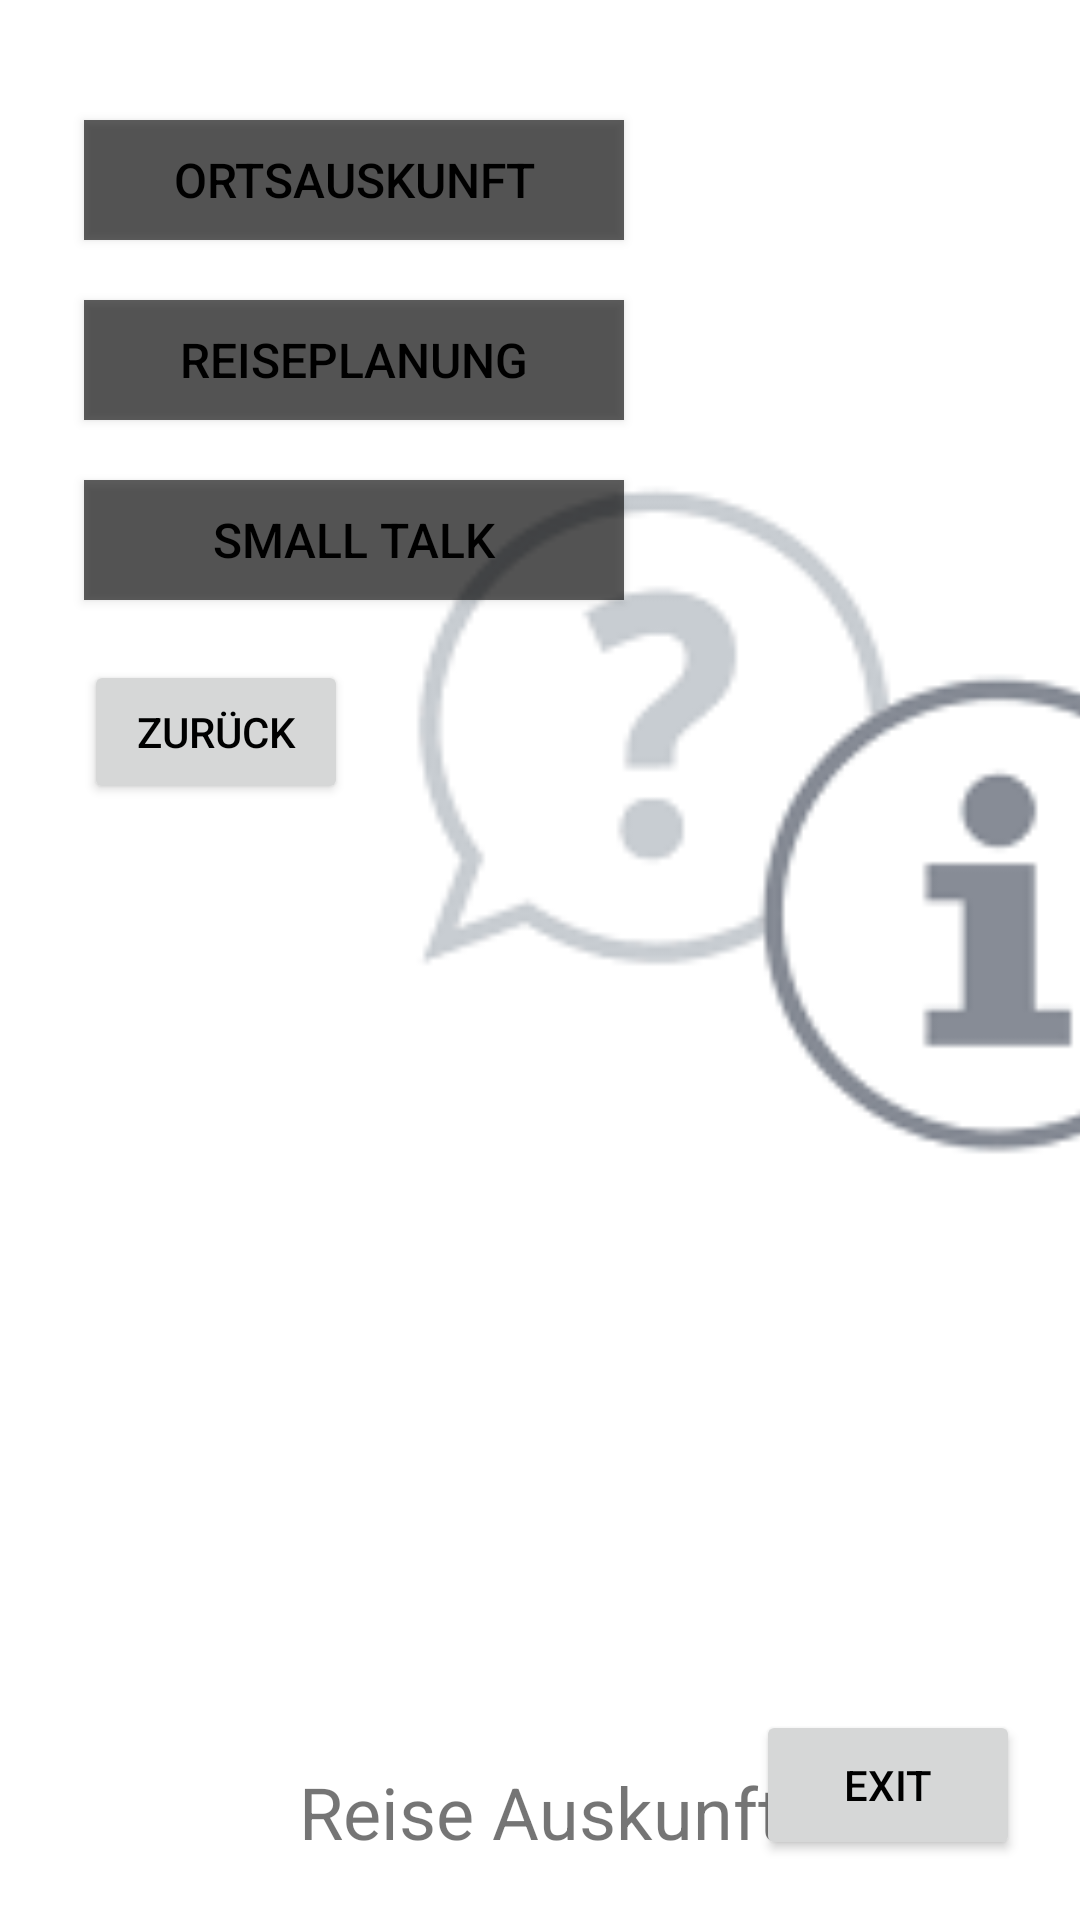

Write the Android layout XML for this screen, with the resource values it uses.
<!-- AndroidManifest.xml: application theme Theme.EAM_v1 -->
<!-- res/layout/activity_reise_auskunft.xml -->
<?xml version="1.0" encoding="utf-8"?>

<androidx.constraintlayout.widget.ConstraintLayout xmlns:android="http://schemas.android.com/apk/res/android"
    xmlns:app="http://schemas.android.com/apk/res-auto"
    xmlns:tools="http://schemas.android.com/tools"
    android:layout_width="match_parent"
    android:layout_height="match_parent"
    tools:context=".ReiseAuskunft">

    <TextView
        android:id="@+id/textView4"
        android:layout_width="wrap_content"
        android:layout_height="wrap_content"
        android:layout_marginBottom="20dp"
        android:text="@string/button_ReiseAuskunft"
        android:textSize="24sp"
        app:layout_constraintBottom_toBottomOf="parent"
        app:layout_constraintEnd_toEndOf="parent"
        app:layout_constraintStart_toStartOf="parent" />

    <Button
        android:id="@+id/button5"
        android:layout_width="wrap_content"
        android:layout_height="wrap_content"
        android:layout_marginTop="20dp"
        android:onClick="startMainActivity"
        android:text="@string/button_back"
        android:textColor="@color/black"
        app:layout_constraintStart_toStartOf="@+id/button2"
        app:layout_constraintTop_toBottomOf="@+id/button3" />

    <Button
        android:id="@+id/button2"
        android:layout_width="180dp"
        android:layout_height="40dp"
        android:layout_marginStart="28dp"
        android:layout_marginTop="40dp"
        android:background="#9F000000"
        android:onClick="startOrtsAuskunft"
        android:text="@string/button_OrtsAuskunft"
        android:textColor="@color/black"
        android:textSize="16sp"
        app:layout_constraintStart_toStartOf="parent"
        app:layout_constraintTop_toTopOf="parent" />

    <Button
        android:id="@+id/button3"
        android:layout_width="180dp"
        android:layout_height="40dp"
        android:layout_marginTop="20dp"
        android:background="#9F000000"
        android:onClick="startSmallTalk"
        android:text="@string/button_SmallTalk"
        android:textColor="@color/black"
        android:textSize="16sp"
        app:layout_constraintStart_toStartOf="@+id/button2"
        app:layout_constraintTop_toBottomOf="@+id/button4" />

    <Button
        android:id="@+id/button4"
        android:layout_width="180dp"
        android:layout_height="40dp"
        android:layout_marginTop="20dp"
        android:background="#9F000000"
        android:onClick="startReisePlanung"
        android:text="@string/button_Reiseplanung"
        android:textColor="@color/black"
        android:textSize="16sp"
        app:layout_constraintStart_toStartOf="@+id/button2"
        app:layout_constraintTop_toBottomOf="@+id/button2" />

    <Button
        android:id="@+id/exit"
        android:layout_width="wrap_content"
        android:layout_height="50dp"
        android:layout_marginEnd="20dp"
        android:layout_marginBottom="20dp"
        android:onClick="startExit"
        android:text="@string/button_exit"
        android:textColor="@color/black"
        app:layout_constraintBottom_toBottomOf="parent"
        app:layout_constraintEnd_toEndOf="parent" />

    <ImageView
        android:id="@+id/imageView3"
        android:layout_width="71dp"
        android:layout_height="52dp"
        android:layout_marginStart="20dp"
        android:layout_marginBottom="10dp"
        app:layout_constraintBottom_toBottomOf="parent"
        app:layout_constraintStart_toStartOf="parent"
        app:srcCompat="@drawable/db_logo" />

    <ImageView
        android:id="@+id/imageView_ReiseAuskunft"
        android:layout_width="623dp"
        android:layout_height="392dp"
        app:layout_constraintBottom_toTopOf="@+id/exit"
        app:layout_constraintEnd_toEndOf="parent"
        app:layout_constraintStart_toEndOf="@+id/button2"
        app:layout_constraintTop_toTopOf="parent"
        app:srcCompat="@drawable/reis_auskunft" />

</androidx.constraintlayout.widget.ConstraintLayout>
<!-- resources referenced by this layout -->
<resources>
  <color name="black">#FF000000</color>
  <!-- drawable reis_auskunft: png bitmap (drawable, 2484 bytes) -->
  <string name="button_OrtsAuskunft">Ortsauskunft</string>
  <string name="button_ReiseAuskunft">Reise Auskunft</string>
  <string name="button_Reiseplanung">Reiseplanung</string>
  <string name="button_SmallTalk">Small Talk</string>
  <string name="button_back">Zurück</string>
  <string name="button_exit">Exit</string>
  <style name="Theme.EAM_v1" parent="Theme.MaterialComponents.DayNight.DarkActionBar">
          
          <item name="colorPrimary">@color/purple_500</item>
          <item name="colorPrimaryVariant">@color/purple_700</item>
          <item name="colorOnPrimary">@color/white</item>
          
          <item name="colorSecondary">@color/teal_200</item>
          <item name="colorSecondaryVariant">@color/teal_700</item>
          <item name="colorOnSecondary">@color/black</item>
          
          <item name="android:statusBarColor" tools:targetApi="l">?attr/colorPrimaryVariant</item>
          
      </style>
  <color name="purple_500">#FF6200EE</color>
  <color name="purple_700">#FF3700B3</color>
  <color name="white">#FFFFFFFF</color>
  <color name="teal_200">#FF03DAC5</color>
  <color name="teal_700">#FF018786</color>
</resources>
